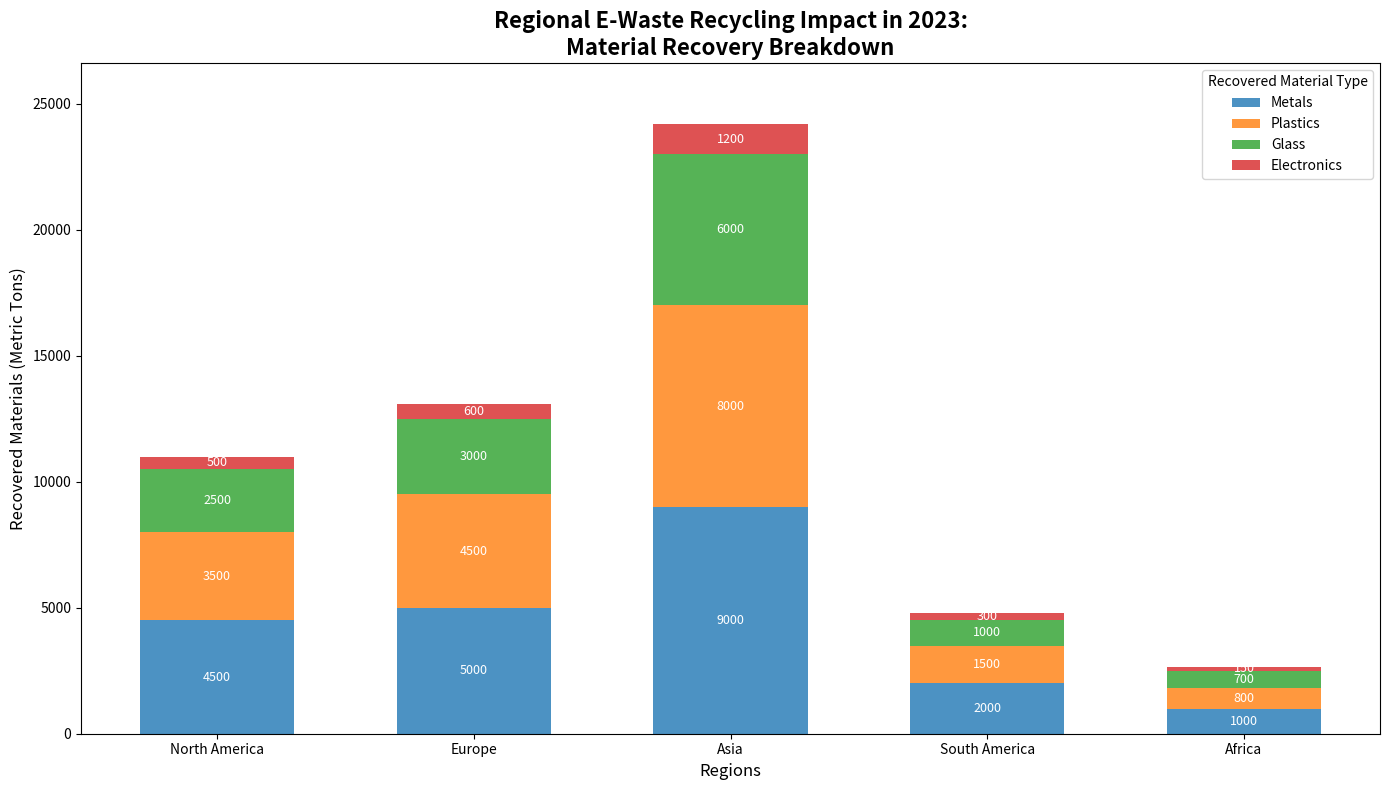

This figure's Python source:
import matplotlib.pyplot as plt
import numpy as np

# Backstory: Tracking environmental impact of e-waste recycling programs in different regions. 
# This chart will compare amounts of materials recovered through e-waste recycling.

# Regions
regions = ['North America', 'Europe', 'Asia', 'South America', 'Africa']

# E-waste material recovery data (in metric tons)
# Format: [Metals, Plastics, Glass, Electronics]
na_recovery = [4500, 3500, 2500, 500]
eu_recovery = [5000, 4500, 3000, 600]
asia_recovery = [9000, 8000, 6000, 1200]
sa_recovery = [2000, 1500, 1000, 300]
africa_recovery = [1000, 800, 700, 150]

# Compile all data into a list for ease of plotting
data = np.array([na_recovery, eu_recovery, asia_recovery, sa_recovery, africa_recovery])

# Plotting a stacked bar chart
fig, ax = plt.subplots(figsize=(14, 8))

# Bar colors for each material type
colors = ['#1f77b4', '#ff7f0e', '#2ca02c', '#d62728']

# Create the bar positions and width
bar_positions = np.arange(len(regions))
bar_width = 0.6

# Initialize the bottom positions for stacks
bottoms = np.zeros(len(regions))

# Plot the stacked bars
for i in range(data.shape[1]):
    ax.bar(bar_positions, data[:, i], width=bar_width, label=['Metals', 'Plastics', 'Glass', 'Electronics'][i],
           color=colors[i], bottom=bottoms, alpha=0.8)
    bottoms += data[:, i]

# Add titles and labels
ax.set_title('Regional E-Waste Recycling Impact in 2023:\nMaterial Recovery Breakdown', fontsize=16, fontweight='bold')
ax.set_xlabel('Regions', fontsize=12)
ax.set_ylabel('Recovered Materials (Metric Tons)', fontsize=12)
ax.set_xticks(bar_positions)
ax.set_xticklabels(regions, fontsize=10)
ax.set_ylim(0, max(data.sum(axis=1)) * 1.1)

# Add legend
ax.legend(title='Recovered Material Type', fontsize=10)

# Add values above bars
for i, region_data in enumerate(data):
    cumulative = 0
    for j, amount in enumerate(region_data):
        ax.text(i, cumulative + amount / 2, f'{amount}', ha='center', va='center', fontsize=9, color='white')
        cumulative += amount

# Automatically adjust layout to prevent overlap
plt.tight_layout()

# Show the plot
plt.show()
